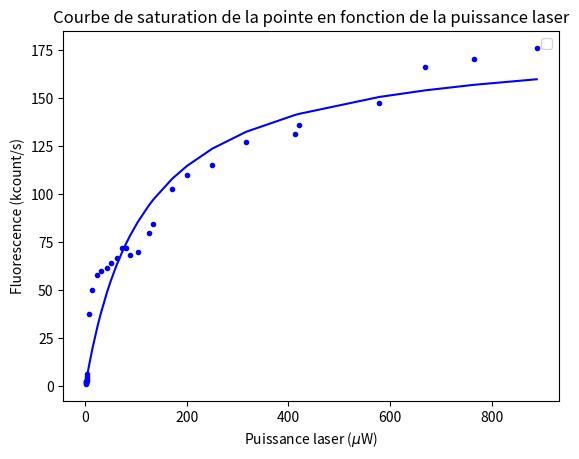

Recreate this plot in Python.
# -*- coding: utf-8 -*-
"""
Created on Thu May  5 14:02:39 2022

@author: L&a
@title: Laser saturation
"""

import matplotlib.pyplot as plt
import numpy as np
from scipy.optimize import curve_fit

def modele(PLlaser, I0, Psat) : 
    return (I0*PLlaser)/(PLlaser+Psat)

#angle=np.array([37,39,42,44,47,50,52,57,62,67,70,72,74])
PLlaser=np.array([1.05,1.39,1.74,2.01,2.28,2.50,2.66,3.32,4.1,6.671,14,24,30,43,50,62,73,81,88.3,103,125,134.2,171,200,250,317,412,421,579,669,765,889])
PLNV=np.array([1.5,1.9,2.5,2.8,3.1,3.2,4.0,5.0,7.0,38,52,60,62,64,67,70,75,76,76,78,89,93,111,119,124,136,140,146,163,180,185,196])
PLbackground=np.array([0.18,0.2,0.24,0.24,0.24,0.22,0.17,0.25,0.28,0.5,1.61,2.2,2.2,2.4,2.8,3.0,3.1,4.2,7.7,8.2,9,8.7,8.5,9.2,9.0,8.9,9.0,10,15.8,14,15,20])
diff=PLNV-PLbackground

Popt, Pcov = curve_fit(modele, PLlaser, diff, p0=[30,150])
print(Popt)

PLfit = modele(PLlaser, *Popt)

plt.close()
plt.figure('Courbe de saturation de la pointe en fonction de la puissance laser') 
plt.legend()
plt.xlabel(r'Puissance laser ($\mu$W)')
plt.ylabel('Fluorescence (kcount/s)')
plt.title('Courbe de saturation de la pointe en fonction de la puissance laser')
#plt.plot(PLlaser, PLNV)
plt.plot(PLlaser, diff, 'b.')
#plt.plot(PLlaser, PLbackground)
plt.plot(PLlaser, PLfit, c="blue", label="PLfit(t)")
plt.savefig('exp.png', format='png', dpi=300)

plt.show()
